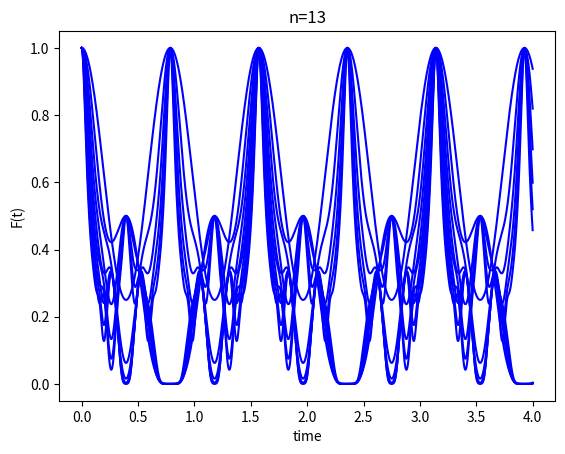

Python code for this plot:
import numpy as np
import matplotlib.pyplot as plt
import math

########################
# Schrodiger model

def c(n,n_minus):
    return (math.factorial(n)/(math.factorial(n_minus)*math.factorial(n-n_minus)))


def E(n,n_minus):
    return ((2*n_minus-n)**2)

def exact_F(n,t):
    sum =  0
    for i in range(n+1):
        a_i = (c(n,i)/(2**n))*np.exp(-1j*E(n,i)*t)
        sum += a_i

    return  (np.abs(sum))**2

def approx_F(n,t):
    sum1 = 0
    sum2 =0
    for i in range(n+1):
        a_i =  (c(n,i)/(2**n))*E(n,i)
        sum1 += a_i

        b_i = (c(n,i)/(2**n))*(E(n,i)**2)
        sum2 += b_i

    F = 1+ (t**2)*(sum1**2)-(t**2)*sum2
    return F

# print(exact_F(3,0))
# print(approx_F(3,0))





N=500
times = np.linspace(0, 4, 10 * N)

for n in range(3,14):
    periods= []
    approx_F_values = []
    exact_F_values = []

    for t in times:
        # approx_F_values.append(approx_F(n,t))
        exact_F_values.append(exact_F(n,t))
        if np.abs(exact_F(n,t)-1)<0.00001:
            periods.append(t)
    # print('n=',n,periods)

        # plt.plot(times, approx_F_values, "r-", label="approx curve", linewidth=1.5)
    plt.plot(times, exact_F_values, "b-", label="exact curve", linewidth=1.5)
    plt.title('n=' + str(n))
    plt.xlabel('time')
    plt.ylabel('F(t)')

    # plt.savefig('n='+ str(n)+', F(t), Schrodinger')
    # plt.show()


########################
# Heisenberg model

J=1

def alpha_k(n,k):
    return (math.factorial(n)/(math.factorial(k)*math.factorial(n-k)))*((-1j)**k)

def exact_F_Heisenberg(n,t):
    sum =  0
    for k in range(n+1):
        a_k = alpha_k(n,k)*((np.cos(J*t/n))**(n-k))*((np.sin(J*t/n))**k)
        sum += a_k

    return  (np.abs(sum))**2

def approx_F_Heisenberg(n,t):
    sum1 = 0
    sum2 =0
    for i in range(n+1):
        a_i =  (c(n,i)/(2**n))*E(n,i)
        sum1 += a_i

        b_i = (c(n,i)/(2**n))*(E(n,i)**2)
        sum2 += b_i

    F = 1+ (t**2)*(sum1**2)-(t**2)*sum2
    return F

approx_F_values = []
exact_F_values = []

n=10
N=500
times= np.linspace(0, 0.01, 10*N)
for t in times:
    approx_F_values.append(approx_F_Heisenberg(n,t))
    exact_F_values.append(exact_F_Heisenberg(n,t))

# plt.plot(times, approx_F_values, "r-", label="approx curve", linewidth=1.5)
# plt.plot(times, exact_F_values, "b-", label="exact curve", linewidth=1.5)
plt.show()